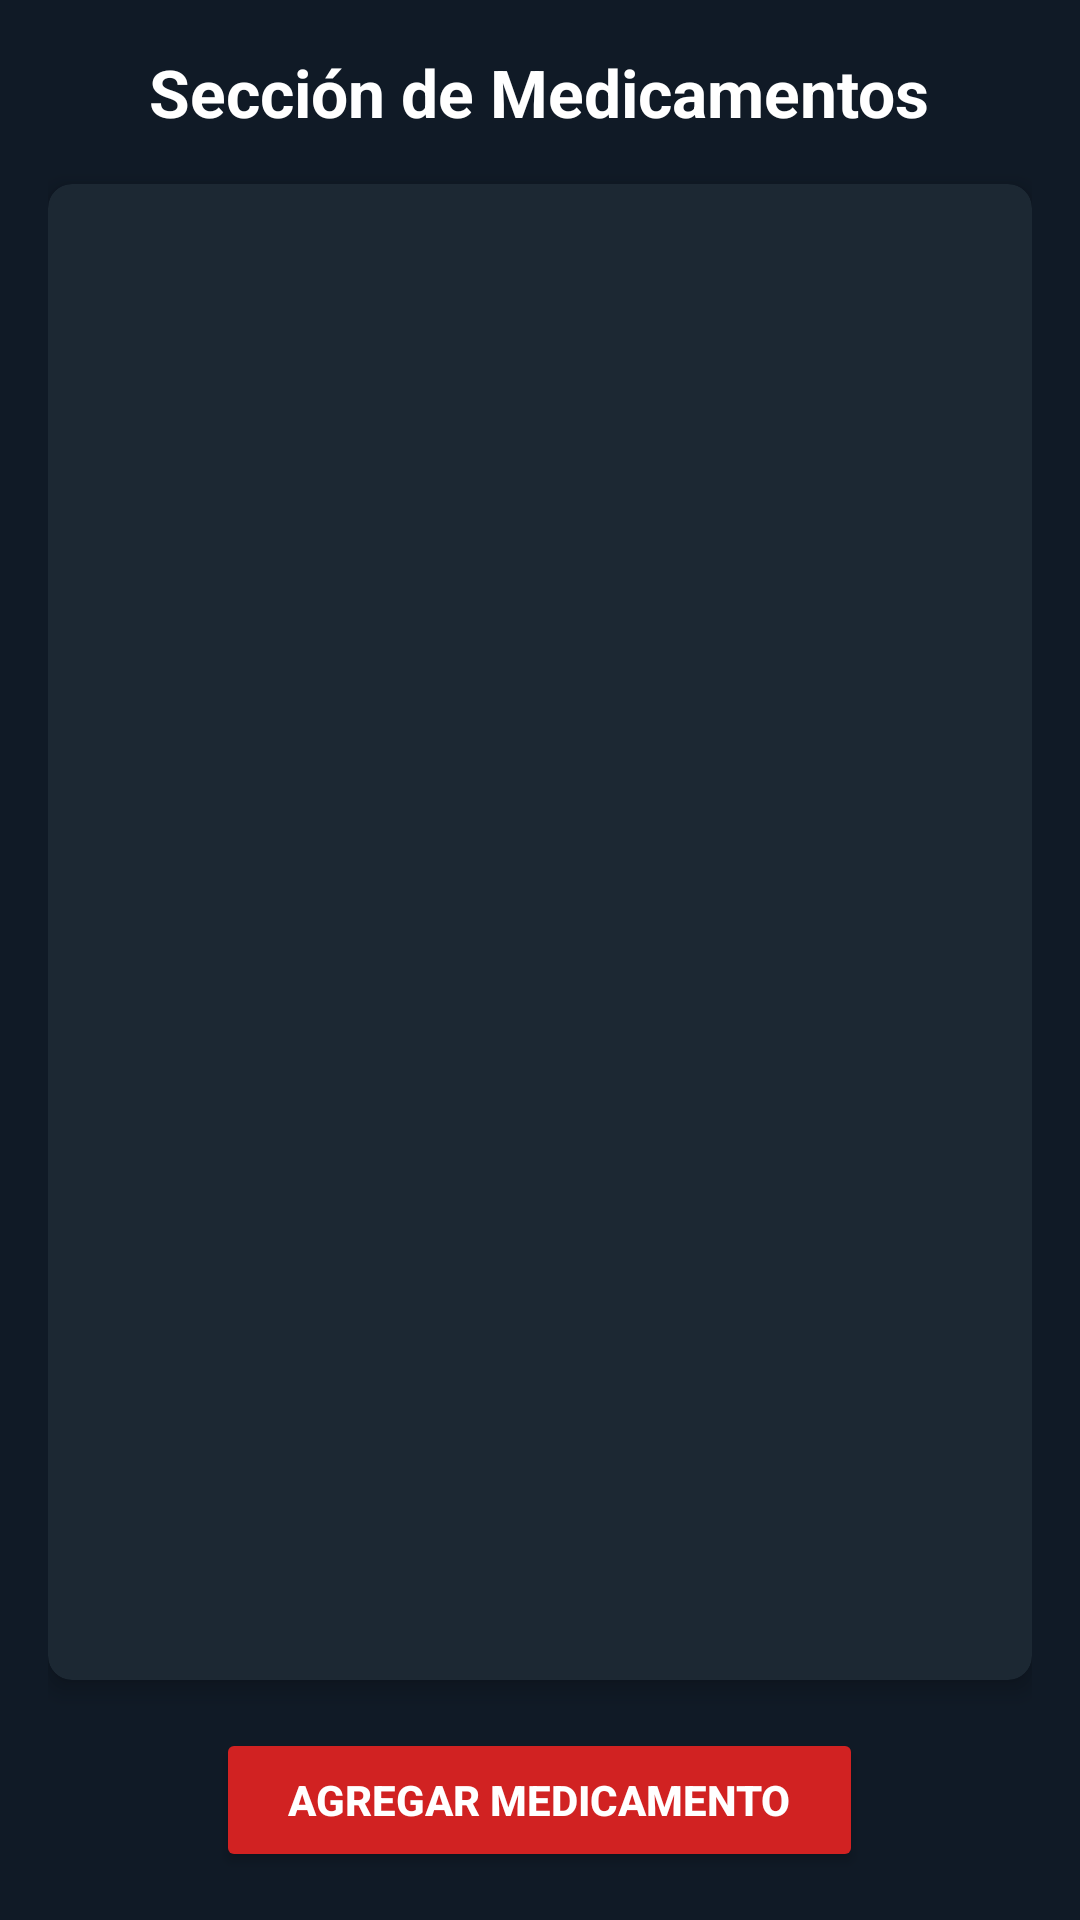

Produce the Android XML layout that renders to this screen, including the resource entries it uses.
<!-- AndroidManifest.xml: activity theme Theme.SilverDigital -->
<!-- res/layout/activity_medicamentos.xml -->
<?xml version="1.0" encoding="utf-8"?>
<LinearLayout xmlns:android="http://schemas.android.com/apk/res/android"
    xmlns:app="http://schemas.android.com/apk/res-auto"
    android:layout_width="match_parent"
    android:layout_height="match_parent"
    android:orientation="vertical"
    android:padding="16dp"
    android:background="#101A26">

    
    <TextView
        android:layout_width="wrap_content"
        android:layout_height="wrap_content"
        android:text="Sección de Medicamentos"
        android:textSize="22sp"
        android:textStyle="bold"
        android:layout_gravity="center"
        android:textColor="@color/white"
        android:paddingBottom="16dp" />

    
    <androidx.cardview.widget.CardView
        android:layout_width="match_parent"
        android:layout_height="0dp"
        android:layout_weight="1"
        app:cardCornerRadius="8dp"
        app:cardElevation="4dp"
        android:backgroundTint="#1C2833"
        android:padding="8dp">

        <androidx.viewpager2.widget.ViewPager2
            android:id="@+id/viewPager"
            android:layout_width="match_parent"
            android:layout_height="match_parent" />
    </androidx.cardview.widget.CardView>

    
    <Button
        android:id="@+id/btnAgregarMedicamento"
        android:layout_width="wrap_content"
        android:layout_height="wrap_content"
        android:text="Agregar Medicamento"
        android:textColor="@android:color/white"
        android:backgroundTint="@color/primary_color"
        android:textStyle="bold"
        android:layout_marginTop="16dp"
        android:layout_gravity="center"
        android:paddingHorizontal="24dp"
        android:paddingVertical="12dp"
        app:cornerRadius="8dp" />
</LinearLayout>
<!-- resources referenced by this layout -->
<resources>
  <color name="primary_color">#D12222</color>
  <color name="white">#FFFFFF</color>
  <style name="Theme.SilverDigital" parent="Theme.AppCompat.Light.NoActionBar">
          
          <item name="android:windowBackground">@color/background_color</item>
          
          <item name="android:textColor">@color/primary_text</item>
          
          <item name="colorPrimary">@color/primary_color</item>
          <item name="colorPrimaryDark">@color/background_dark</item>
          <item name="colorAccent">@color/secondary_color</item>
      </style>
  <color name="background_color">#F4F9FF</color>
  <color name="primary_text">#2C3E50</color>
  <color name="background_dark">#1C2833</color>
  <color name="secondary_color">#50C878</color>
</resources>
